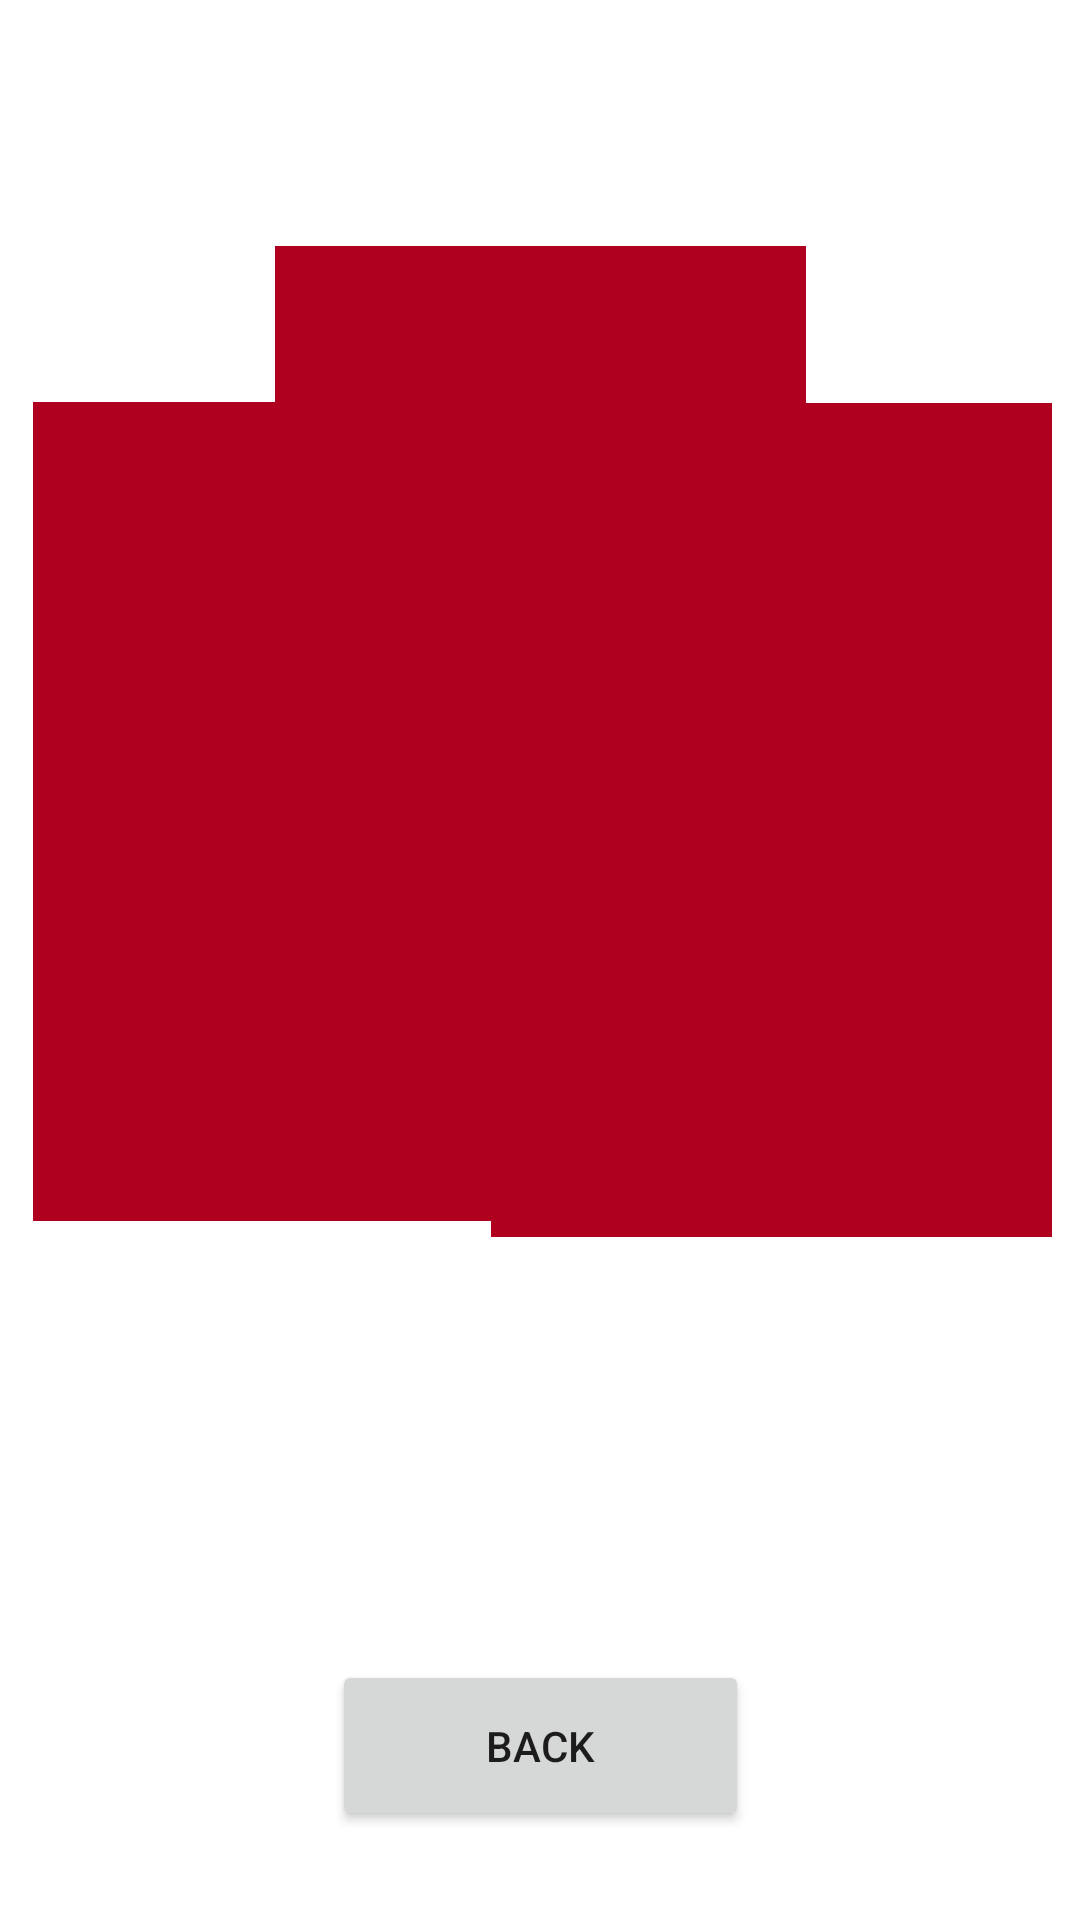

Android layout source for this screen:
<!-- AndroidManifest.xml: application theme Theme.Privet2 -->
<!-- res/layout/activity_yroveni_koloda.xml -->
<?xml version="1.0" encoding="utf-8"?>
<androidx.constraintlayout.widget.ConstraintLayout xmlns:android="http://schemas.android.com/apk/res/android"
    xmlns:app="http://schemas.android.com/apk/res-auto"
    xmlns:tools="http://schemas.android.com/tools"
    android:id="@+id/button_back"
    android:layout_width="match_parent"
    android:layout_height="match_parent"
    android:background="@drawable/pngshka"
    android:scrollbarAlwaysDrawHorizontalTrack="false"
    tools:context=".yroveni_koloda">

    <androidx.constraintlayout.widget.ConstraintLayout
        android:id="@+id/korta_v_kolode_3"
        android:layout_width="187dp"
        android:layout_height="278dp"
        android:background="@color/design_default_color_error"
        app:layout_constraintBottom_toBottomOf="parent"
        app:layout_constraintEnd_toEndOf="parent"
        app:layout_constraintHorizontal_bias="0.947"
        app:layout_constraintStart_toStartOf="parent"
        app:layout_constraintTop_toTopOf="parent"
        app:layout_constraintVertical_bias="0.371">

        <ImageView
            android:id="@+id/image_karta_v_colode_ataka_3"
            android:layout_width="53dp"
            android:layout_height="50dp"
            app:layout_constraintBottom_toBottomOf="parent"
            app:layout_constraintEnd_toEndOf="parent"
            app:layout_constraintHorizontal_bias="0.955"
            app:layout_constraintStart_toStartOf="parent"
            app:layout_constraintTop_toTopOf="parent"
            app:layout_constraintVertical_bias="1.0" />

        <ImageView
            android:id="@+id/image_karta_v_colode_xp_3"
            android:layout_width="49dp"
            android:layout_height="50dp"
            app:layout_constraintBottom_toBottomOf="parent"
            app:layout_constraintEnd_toEndOf="parent"
            app:layout_constraintHorizontal_bias="0.05"
            app:layout_constraintStart_toStartOf="parent"
            app:layout_constraintTop_toTopOf="parent"
            app:layout_constraintVertical_bias="1.0" />
    </androidx.constraintlayout.widget.ConstraintLayout>

    <Button
        android:id="@+id/button_back_yroven_koloda"
        android:layout_width="139dp"
        android:layout_height="57dp"
        android:text="back"
        app:layout_constraintBottom_toBottomOf="parent"
        app:layout_constraintEnd_toEndOf="parent"
        app:layout_constraintStart_toStartOf="parent"
        app:layout_constraintTop_toTopOf="parent"
        app:layout_constraintVertical_bias="0.949" />

    <androidx.constraintlayout.widget.ConstraintLayout
        android:id="@+id/korta_v_kolode_1"
        android:layout_width="179dp"
        android:layout_height="273dp"
        android:background="@color/design_default_color_error"
        app:layout_constraintBottom_toBottomOf="parent"
        app:layout_constraintEnd_toEndOf="parent"
        app:layout_constraintHorizontal_bias="0.061"
        app:layout_constraintStart_toStartOf="parent"
        app:layout_constraintTop_toTopOf="parent"
        app:layout_constraintVertical_bias="0.365">

        <ImageView
            android:id="@+id/image_karta_v_colode_ataka_1"
            android:layout_width="49dp"
            android:layout_height="47dp"
            app:layout_constraintBottom_toBottomOf="parent"
            app:layout_constraintEnd_toEndOf="parent"
            app:layout_constraintHorizontal_bias="0.971"
            app:layout_constraintStart_toStartOf="parent"
            app:layout_constraintTop_toTopOf="parent"
            app:layout_constraintVertical_bias="1.0" />

        <ImageView
            android:id="@+id/image_karta_v_colode_xp_1"
            android:layout_width="56dp"
            android:layout_height="50dp"
            app:layout_constraintBottom_toBottomOf="parent"
            app:layout_constraintEnd_toEndOf="parent"
            app:layout_constraintHorizontal_bias="0.048"
            app:layout_constraintStart_toStartOf="parent"
            app:layout_constraintTop_toTopOf="parent"
            app:layout_constraintVertical_bias="0.973" />
    </androidx.constraintlayout.widget.ConstraintLayout>

    <androidx.constraintlayout.widget.ConstraintLayout
        android:id="@+id/korta_v_kolode_2"
        android:layout_width="177dp"
        android:layout_height="265dp"
        android:background="@color/design_default_color_error"
        app:layout_constraintBottom_toBottomOf="parent"
        app:layout_constraintEnd_toEndOf="parent"
        app:layout_constraintStart_toStartOf="parent"
        app:layout_constraintTop_toTopOf="parent"
        app:layout_constraintVertical_bias="0.219">

        <ImageView
            android:id="@+id/image_karta_v_colode_ataka_2"
            android:layout_width="52dp"
            android:layout_height="46dp"
            app:layout_constraintBottom_toBottomOf="parent"
            app:layout_constraintEnd_toEndOf="parent"
            app:layout_constraintHorizontal_bias="0.96"
            app:layout_constraintStart_toStartOf="parent"
            app:layout_constraintTop_toTopOf="parent"
            app:layout_constraintVertical_bias="1.0" />

        <ImageView
            android:id="@+id/image_karta_v_colode_xp_2"
            android:layout_width="53dp"
            android:layout_height="47dp"
            app:layout_constraintBottom_toBottomOf="parent"
            app:layout_constraintEnd_toEndOf="parent"
            app:layout_constraintHorizontal_bias="0.047"
            app:layout_constraintStart_toStartOf="parent"
            app:layout_constraintTop_toTopOf="parent"
            app:layout_constraintVertical_bias="0.964" />
    </androidx.constraintlayout.widget.ConstraintLayout>
</androidx.constraintlayout.widget.ConstraintLayout>
<!-- resources referenced by this layout -->
<resources>
  <style name="Theme.Privet2" parent="Theme.MaterialComponents.DayNight.DarkActionBar">
          
          <item name="colorPrimary">@color/purple_500</item>
          <item name="colorPrimaryVariant">@color/purple_700</item>
          <item name="colorOnPrimary">@color/white</item>
          
          <item name="colorSecondary">@color/teal_200</item>
          <item name="colorSecondaryVariant">@color/teal_700</item>
          <item name="colorOnSecondary">@color/black</item>
          
          <item name="android:statusBarColor" tools:targetApi="l">?attr/colorPrimaryVariant</item>
          
      </style>
  <!-- not gathered from this repository: default colours our renderer supplied (Android Studio template values) -->
  <color name="purple_500">#FF6200EE</color>
  <color name="purple_700">#FF3700B3</color>
  <color name="teal_200">#FF03DAC5</color>
  <color name="teal_700">#FF018786</color>
  <color name="black">#FF000000</color>
  <color name="white">#FFFFFFFF</color>
</resources>
